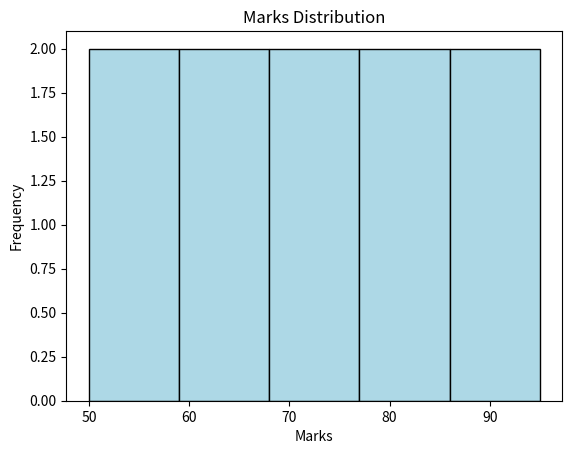

Source code (Python):
"""
Histogram lesson

Definition: Histograms show distribution of numeric data.
Why: To see frequency of values in ranges (bins).
Real-world Example: Distribution of student marks.
Installation: `pip install matplotlib`
File: 05_histogram.py
"""

import matplotlib.pyplot as plt

marks = [50,55,60,65,70,75,80,85,90,95]

plt.hist(marks, bins=5, color='lightblue', edgecolor='black')
plt.title("Marks Distribution")
plt.xlabel("Marks")
plt.ylabel("Frequency")

plt.show()

# Expected Output: A histogram showing how marks are distributed across bins.

# Practice: Increase bin count to see finer detail.
